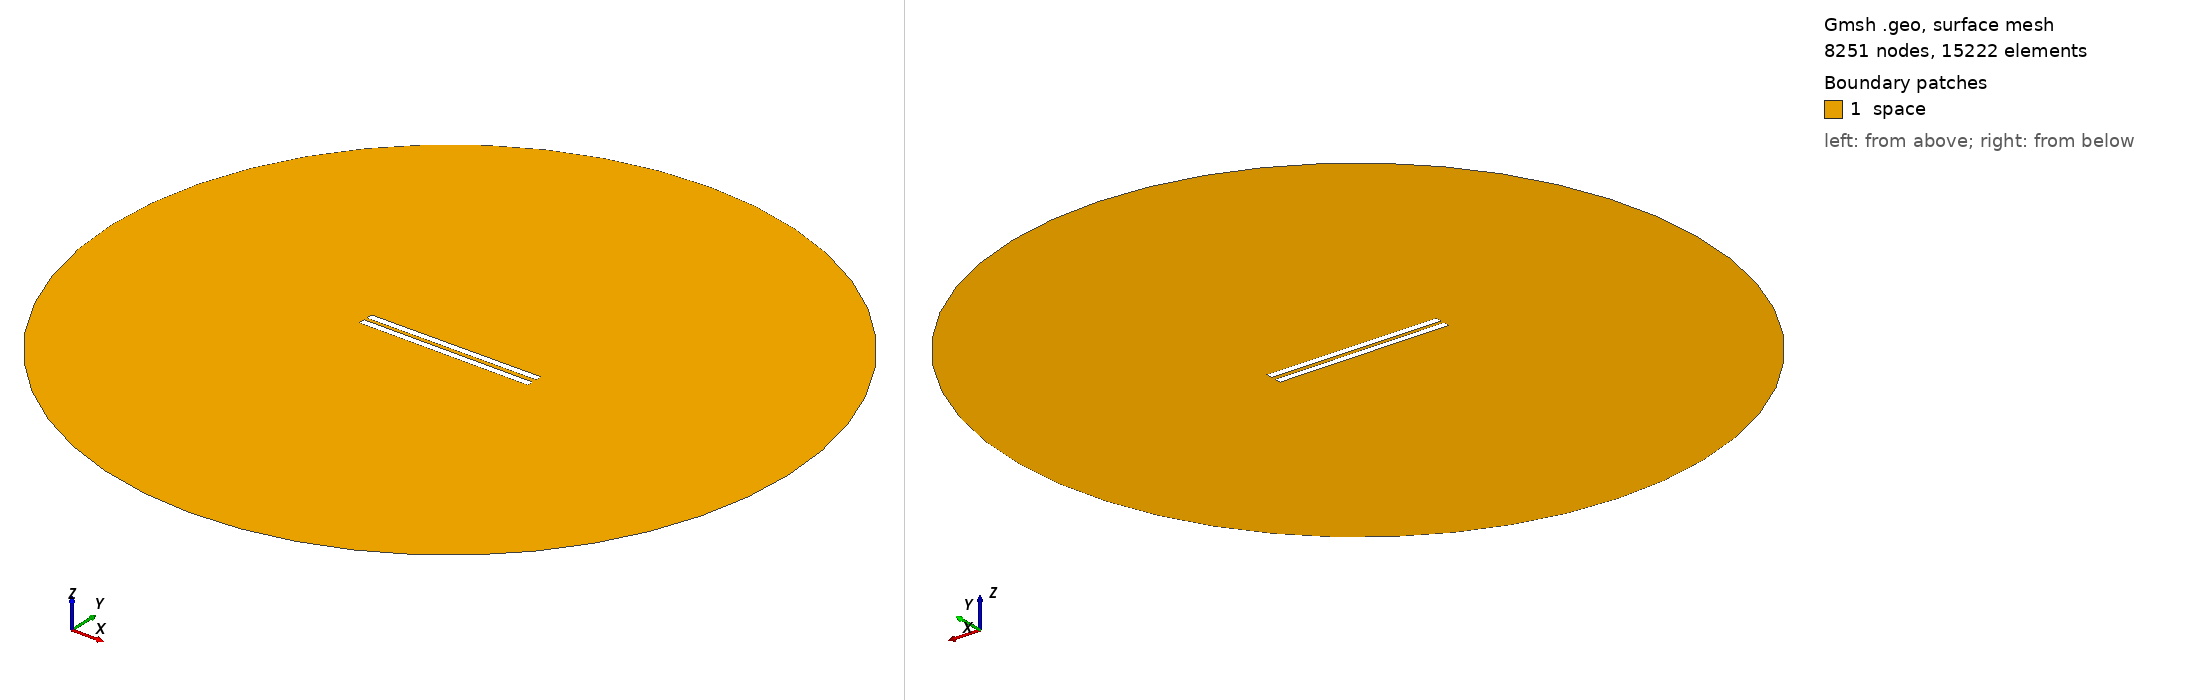

Gmsh geometry script, surface-meshed: 8251 nodes, 15222 surface elements. Boundary patches (legend numbers): 1 space. Left view from above one corner, right view from below the opposite corner. Legend entries are the model's physical surfaces. The drawing asked Gmsh for element sizes between 1% and 20% of the model's largest extent; the script's own settings can give other sizes.

=== 84.geo (drawn) ===
// Set the geometry kernel
SetFactory("OpenCASCADE");

//---------------------------------------
// Rectangles
//---------------------------------------

// Rectangle 1 (top)
Point(1) = {-49.9, 1.1944444444444444, 0, 1.0};
Point(2) = {49.9, 1.1944444444444444, 0, 1.0};
Point(3) = {49.9, 4.9944444444444445, 0, 1.0};
Point(4) = {-49.9, 4.9944444444444445, 0, 1.0};

Line(1) = {1, 2};
Line(2) = {2, 3};
Line(3) = {3, 4};
Line(4) = {4, 1};

Line Loop(1) = {1, 2, 3, 4};
Plane Surface(1) = {1};

Rotate { {0, 0, 1}, {0,  1.1944444444444444,  0}, 0.006 } {
  Surface{1};
}

// Rectangle 2 (bottom)
Point(5) = {-49.9, -1.1944444444444444, 0, 1.0};
Point(6) = {49.9, -1.1944444444444444, 0, 1.0};
Point(7) = {49.9, -4.9944444444444445, 0, 1.0};
Point(8) = {-49.9, -4.9944444444444445, 0, 1.0};

Line(5) = {5, 6};
Line(6) = {6, 7};
Line(7) = {7, 8};
Line(8) = {8, 5};

Line Loop(2) = {5, 6, 7, 8};
Plane Surface(2) = {2}; 


//---------------------------------------
// Circle
//---------------------------------------

// Define points
Point(9) = {0, 0, 0};        // Center
Point(10) = {200, 0, 0};     // Start point
Point(11) = {0, 200, 0};     // 90 degrees
Point(12) = {-200, 0, 0};    // 180 degrees
Point(13) = {0, -200, 0};    // 270 degrees

// Define circle arcs (each needs start, center, end)
Circle(9) = {10, 9, 11};
Circle(10) = {11, 9, 12};
Circle(11) = {12, 9, 13};
Circle(12) = {13, 9, 10};

// Define curve loop and surface if needed
Curve Loop(3) = {9, 10, 11, 12};
Surface(3) = {3};

//---------------------------------------
// Define Physical Groups
//---------------------------------------                

//--- Physical Curves
// Physical groups for boundaries
Physical Line("force_segment", 10) = {1};
Physical Line("upper_plate", 11) = {2, 3, 4};
Physical Line("lower_plate", 12) = {5, 6, 7, 8};
Physical Line("boundary", 20) = {9, 10, 11, 12};

// Subtract Rectangles from Circle
BooleanDifference{ Surface{3}; Delete; }{ Surface{1}; Surface{2}; Delete; }
//--- Physical Surfaces
Physical Surface("space", 30) = {3};


//---------------------------------------
// Fine mesh near the plates
//--------------------------------------- 

// Define a distance field for mesh refinement
Field[1] = Distance;
Field[1].CurvesList = {1, 2, 3, 4, 5, 6, 7, 8};  // Rectangle curves
Field[1].NumPointsPerCurve = 200;

c = 0.3;
// Define threshold field to control mesh size based on distance to attractor
Field[2] = Threshold;
Field[2].IField = 1;
Field[2].LcMin = c; // Minimum element size near the attractor
Field[2].LcMax = 100*c;  // Maximum element size away from the attractor
Field[2].DistMin = 0.01;
Field[2].DistMax = 40;

Background Field = 2;

//---------------------------------------
// 6. Generate the Mesh
//---------------------------------------
Mesh 2;  // 2D mesh generation
